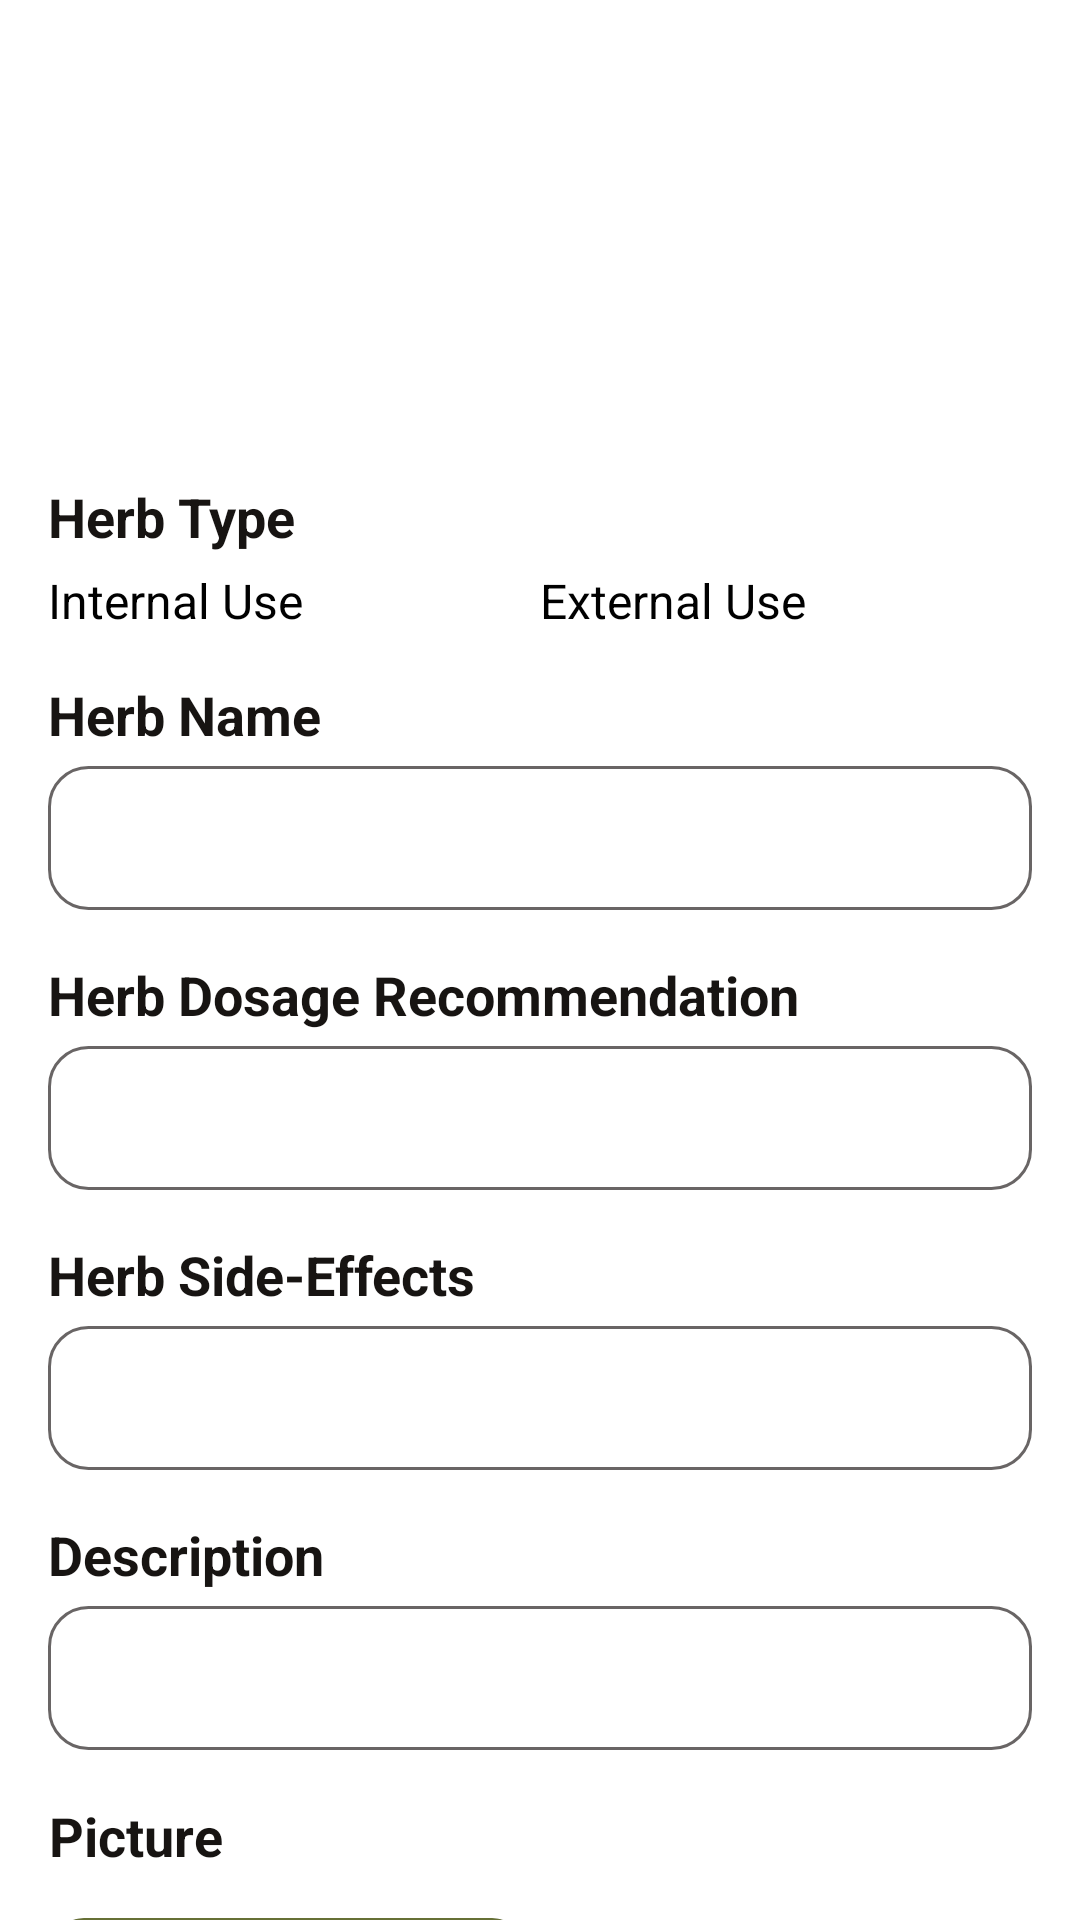

This screen was rendered from an Android layout file. Write that file and the resources it references.
<!-- AndroidManifest.xml: application theme Theme.Herbal -->
<!-- res/layout/activity_update_herbal.xml -->
<?xml version="1.0" encoding="utf-8"?>
<androidx.constraintlayout.widget.ConstraintLayout xmlns:android="http://schemas.android.com/apk/res/android"
    xmlns:app="http://schemas.android.com/apk/res-auto"
    xmlns:tools="http://schemas.android.com/tools"
    android:layout_width="match_parent"
    android:layout_height="match_parent">

    <androidx.constraintlayout.widget.ConstraintLayout
        android:layout_width="match_parent"
        android:layout_height="240dp"
        android:layout_marginTop="-110dp"
        android:background="@drawable/toolbar_herbal"
        android:elevation="5dp"
        app:layout_constraintEnd_toEndOf="parent"
        app:layout_constraintStart_toStartOf="parent"
        app:layout_constraintTop_toTopOf="parent">

        <ImageView
            android:id="@+id/addNewBackBtn"
            android:layout_width="45dp"
            android:layout_height="45dp"
            android:layout_marginStart="16dp"
            android:layout_marginTop="120dp"
            app:layout_constraintStart_toStartOf="parent"
            app:layout_constraintTop_toTopOf="parent"
            app:srcCompat="@drawable/img_7" />

        <TextView
            android:id="@+id/addNewSaveBtn"
            android:layout_width="wrap_content"
            android:layout_height="wrap_content"
            android:layout_marginTop="120dp"
            android:layout_marginEnd="24dp"
            android:text="Save"
            android:textColor="@color/white"
            android:textSize="22sp"
            android:textStyle="bold"
            app:layout_constraintEnd_toEndOf="parent"
            app:layout_constraintTop_toTopOf="parent" />

        <TextView
            android:id="@+id/textView13"
            android:layout_width="wrap_content"
            android:layout_height="wrap_content"
            android:layout_marginBottom="32dp"
            android:text="Add New"
            android:textColor="@color/white"
            android:textSize="30sp"
            android:textStyle="bold"
            app:layout_constraintBottom_toBottomOf="parent"
            app:layout_constraintEnd_toEndOf="parent"
            app:layout_constraintHorizontal_bias="0.44"
            app:layout_constraintStart_toStartOf="parent" />

        <ImageView
            android:id="@+id/imageView11"
            android:layout_width="55dp"
            android:layout_height="55dp"
            android:layout_marginStart="8dp"
            app:layout_constraintBottom_toBottomOf="@+id/textView13"
            app:layout_constraintStart_toEndOf="@+id/textView13"
            app:layout_constraintTop_toTopOf="@+id/textView13"
            app:srcCompat="@drawable/img_5"
            app:tint="@color/white" />
    </androidx.constraintlayout.widget.ConstraintLayout>

    <ScrollView
        android:layout_width="match_parent"
        android:layout_height="match_parent"
        app:layout_constraintBottom_toBottomOf="parent"
        app:layout_constraintEnd_toEndOf="parent"
        app:layout_constraintStart_toStartOf="parent"
        app:layout_constraintTop_toTopOf="parent"
        tools:ignore="SpeakableTextPresentCheck">

        <LinearLayout
            android:layout_width="match_parent"
            android:layout_height="wrap_content"
            android:orientation="vertical"
            android:paddingStart="16dp"
            android:paddingEnd="16dp">

            <View
                android:id="@+id/view2"
                android:layout_width="wrap_content"
                android:layout_height="160dp" />

            <TextView
                android:id="@+id/textView11"
                android:layout_width="match_parent"
                android:layout_height="wrap_content"
                android:layout_marginBottom="5dp"
                android:text="Herb Type"
                android:textColor="@color/black"
                android:textSize="18sp"
                android:textStyle="bold" />

            <RadioGroup
                android:id="@+id/radioGroup"
                android:layout_width="match_parent"
                android:layout_height="wrap_content"
                android:layout_marginBottom="15dp"
                android:orientation="horizontal">

                <RadioButton
                    android:id="@+id/rbInternalUse"
                    android:layout_width="match_parent"
                    android:layout_height="wrap_content"
                    android:layout_weight="1"
                    android:text="Internal Use"
                    android:textSize="16sp" />

                <RadioButton
                    android:id="@+id/rbExternalUse"
                    android:layout_width="match_parent"
                    android:layout_height="wrap_content"
                    android:layout_weight="1"
                    android:text="External Use"
                    android:textSize="16sp" />
            </RadioGroup>


            <TextView
                android:id="@+id/textView23"
                android:layout_width="match_parent"
                android:layout_height="wrap_content"
                android:layout_marginBottom="5dp"
                android:text="Herb Name"
                android:textColor="@color/black"
                android:textSize="18sp"
                android:textStyle="bold" />

            <EditText
                android:id="@+id/edHerbName"
                android:layout_width="match_parent"
                android:layout_height="wrap_content"
                android:layout_marginBottom="16dp"
                android:background="@drawable/bg_edit_text"
                android:ems="10"
                android:inputType="textPersonName"
                android:minHeight="48dp"
                android:paddingStart="16dp"
                android:paddingTop="5dp"
                android:paddingEnd="16dp"
                android:paddingBottom="5dp"
                tools:ignore="SpeakableTextPresentCheck" />

            <TextView
                android:id="@+id/textView10"
                android:layout_width="match_parent"
                android:layout_height="wrap_content"
                android:layout_marginBottom="5dp"
                android:text="Herb Dosage Recommendation"
                android:textColor="@color/black"
                android:textSize="18sp"
                android:textStyle="bold" />

            <EditText
                android:id="@+id/edHerbDosage"
                android:layout_width="match_parent"
                android:layout_height="wrap_content"
                android:layout_marginBottom="16dp"
                android:background="@drawable/bg_edit_text"
                android:ems="10"
                android:inputType="textPersonName"
                android:minHeight="48dp"
                android:paddingStart="16dp"
                android:paddingTop="5dp"
                android:paddingEnd="16dp"
                android:paddingBottom="5dp"
                tools:ignore="SpeakableTextPresentCheck" />

            <TextView
                android:id="@+id/textView24"
                android:layout_width="match_parent"
                android:layout_height="wrap_content"
                android:layout_marginBottom="5dp"
                android:text="Herb Side-Effects"
                android:textColor="@color/black"
                android:textSize="18sp"
                android:textStyle="bold" />

            <EditText
                android:id="@+id/edHerbSideEffect"
                android:layout_width="match_parent"
                android:layout_height="wrap_content"
                android:layout_marginBottom="16dp"
                android:background="@drawable/bg_edit_text"
                android:ems="10"
                android:inputType="textPersonName"
                android:minHeight="48dp"
                android:paddingStart="16dp"
                android:paddingTop="5dp"
                android:paddingEnd="16dp"
                android:paddingBottom="5dp"
                tools:ignore="SpeakableTextPresentCheck" />

            <TextView
                android:id="@+id/textView19"
                android:layout_width="match_parent"
                android:layout_height="wrap_content"
                android:layout_marginBottom="5dp"
                android:text="Description"
                android:textColor="@color/black"
                android:textSize="18sp"
                android:textStyle="bold" />

            <EditText
                android:id="@+id/edHerbDescription"
                android:layout_width="match_parent"
                android:layout_height="wrap_content"
                android:layout_marginBottom="16dp"
                android:background="@drawable/bg_edit_text"
                android:ems="10"
                android:inputType="textShortMessage|textMultiLine"
                android:minHeight="48dp"
                android:minLines="5"
                android:paddingStart="16dp"
                android:paddingTop="5dp"
                android:paddingEnd="16dp"
                android:paddingBottom="5dp"
                tools:ignore="SpeakableTextPresentCheck" />

            <LinearLayout
                android:layout_width="match_parent"
                android:layout_height="match_parent"
                android:layout_marginBottom="5dp"
                android:gravity="center_vertical"
                android:orientation="horizontal">

                <TextView
                    android:id="@+id/textView22"
                    android:layout_width="wrap_content"
                    android:layout_height="wrap_content"
                    android:layout_marginEnd="8dp"
                    android:layout_marginBottom="5dp"
                    android:gravity="center"
                    android:text="Picture"
                    android:textColor="@color/black"
                    android:textSize="18sp"
                    android:textStyle="bold" />

                <ImageView
                    android:id="@+id/imageView14"
                    android:layout_width="35dp"
                    android:layout_height="35dp"
                    app:srcCompat="@drawable/img_9" />
            </LinearLayout>

            <androidx.cardview.widget.CardView
                android:layout_width="160dp"
                android:layout_height="250dp"
                android:layout_marginBottom="20dp"
                android:background="@drawable/gradient"
                app:cardCornerRadius="12dp">

                <FrameLayout
                    android:layout_width="match_parent"
                    android:layout_height="match_parent">

                    <ImageView
                        android:id="@+id/addNewHerbPicture"
                        android:layout_width="match_parent"
                        android:layout_height="match_parent"
                        android:scaleType="fitCenter"
                        app:srcCompat="@drawable/ic_baseline_add_a_photo_24" />

                    <View
                        android:id="@+id/view3"
                        android:layout_width="wrap_content"
                        android:layout_height="wrap_content"
                        android:background="@drawable/gradient" />
                </FrameLayout>
            </androidx.cardview.widget.CardView>

        </LinearLayout>
    </ScrollView>
</androidx.constraintlayout.widget.ConstraintLayout>
<!-- resources referenced by this layout -->
<resources>
  <color name="black">#FF171412</color>
  <color name="white">#FFFFFFFF</color>
  <!-- drawable bg_edit_text (drawable) -->
  <?xml version="1.0" encoding="utf-8"?>
  <selector xmlns:android="http://schemas.android.com/apk/res/android">
  <item>
      <shape android:shape="rectangle">
          <solid android:color="@color/white" />
          <corners android:radius="13dp" />
          <stroke android:color="#696565" android:width="1dp" />
      </shape>
  </item>
  </selector>
  <!-- drawable gradient (drawable) -->
  <?xml version="1.0" encoding="utf-8"?>
  <selector xmlns:android="http://schemas.android.com/apk/res/android">
  <item>
      <shape android:shape="rectangle">
          <gradient
              android:startColor="#60A2BD20"
              android:endColor="#60A2BD20" />
          <corners android:radius="12dp" />
      </shape>
  </item>
  </selector>
  <!-- drawable img_5: png bitmap (drawable, 9161 bytes) -->
  <!-- drawable img_7: png bitmap (drawable-v24, 1519 bytes) -->
  <!-- drawable img_9: png bitmap (drawable, 1900 bytes) -->
  <style name="Theme.Herbal" parent="Theme.MaterialComponents.DayNight.NoActionBar">
          
          <item name="colorPrimary">@color/green</item>
          <item name="colorPrimaryVariant">@color/green</item>
          <item name="colorOnPrimary">@color/white</item>
          
          <item name="colorSecondary">@color/green</item>
          <item name="colorSecondaryVariant">@color/green</item>
          <item name="colorOnSecondary">@color/white</item>
          
          <item name="android:statusBarColor">?attr/colorPrimaryVariant</item>
          
      </style>
  <color name="green">#A2BD20</color>
</resources>
